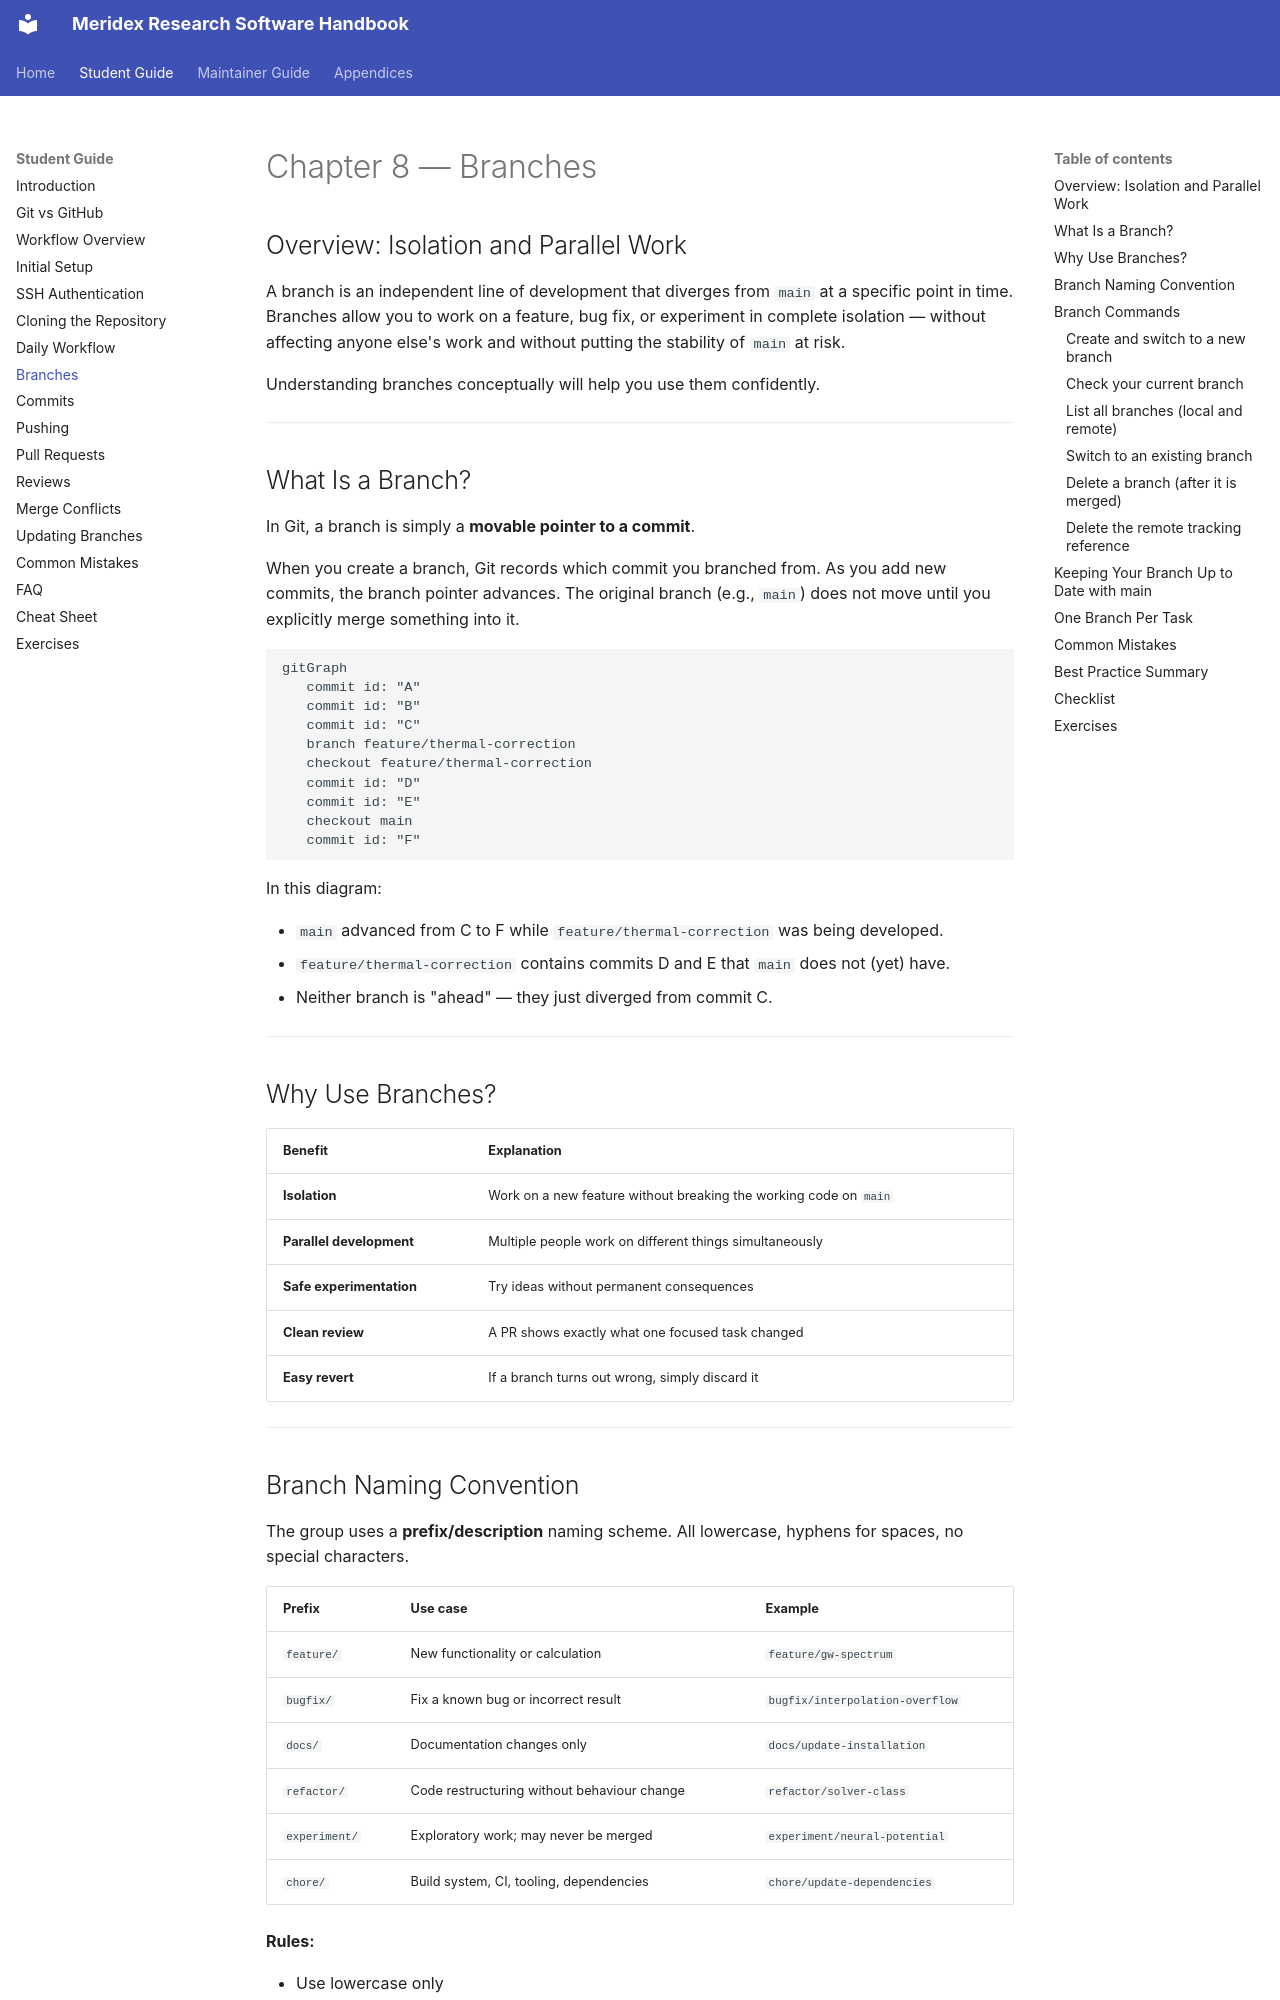

repository: Meridex/CodingHandbook · page: student/08-branches/index.html · generator: mkdocs

# Chapter 8 — Branches

## Overview: Isolation and Parallel Work

A branch is an independent line of development that diverges from `main` at a
specific point in time. Branches allow you to work on a feature, bug fix, or
experiment in complete isolation — without affecting anyone else's work and without
putting the stability of `main` at risk.

Understanding branches conceptually will help you use them confidently.

---

## What Is a Branch?

In Git, a branch is simply a **movable pointer to a commit**.

When you create a branch, Git records which commit you branched from.
As you add new commits, the branch pointer advances. The original branch
(e.g., `main`) does not move until you explicitly merge something into it.

```mermaid
gitGraph
   commit id: "A"
   commit id: "B"
   commit id: "C"
   branch feature/thermal-correction
   checkout feature/thermal-correction
   commit id: "D"
   commit id: "E"
   checkout main
   commit id: "F"
```

In this diagram:

- `main` advanced from C to F while `feature/thermal-correction` was being developed.
- `feature/thermal-correction` contains commits D and E that `main` does not (yet) have.
- Neither branch is "ahead" — they just diverged from commit C.

---

## Why Use Branches?

| Benefit | Explanation |
|---------|-------------|
| **Isolation** | Work on a new feature without breaking the working code on `main` |
| **Parallel development** | Multiple people work on different things simultaneously |
| **Safe experimentation** | Try ideas without permanent consequences |
| **Clean review** | A PR shows exactly what one focused task changed |
| **Easy revert** | If a branch turns out wrong, simply discard it |

---
